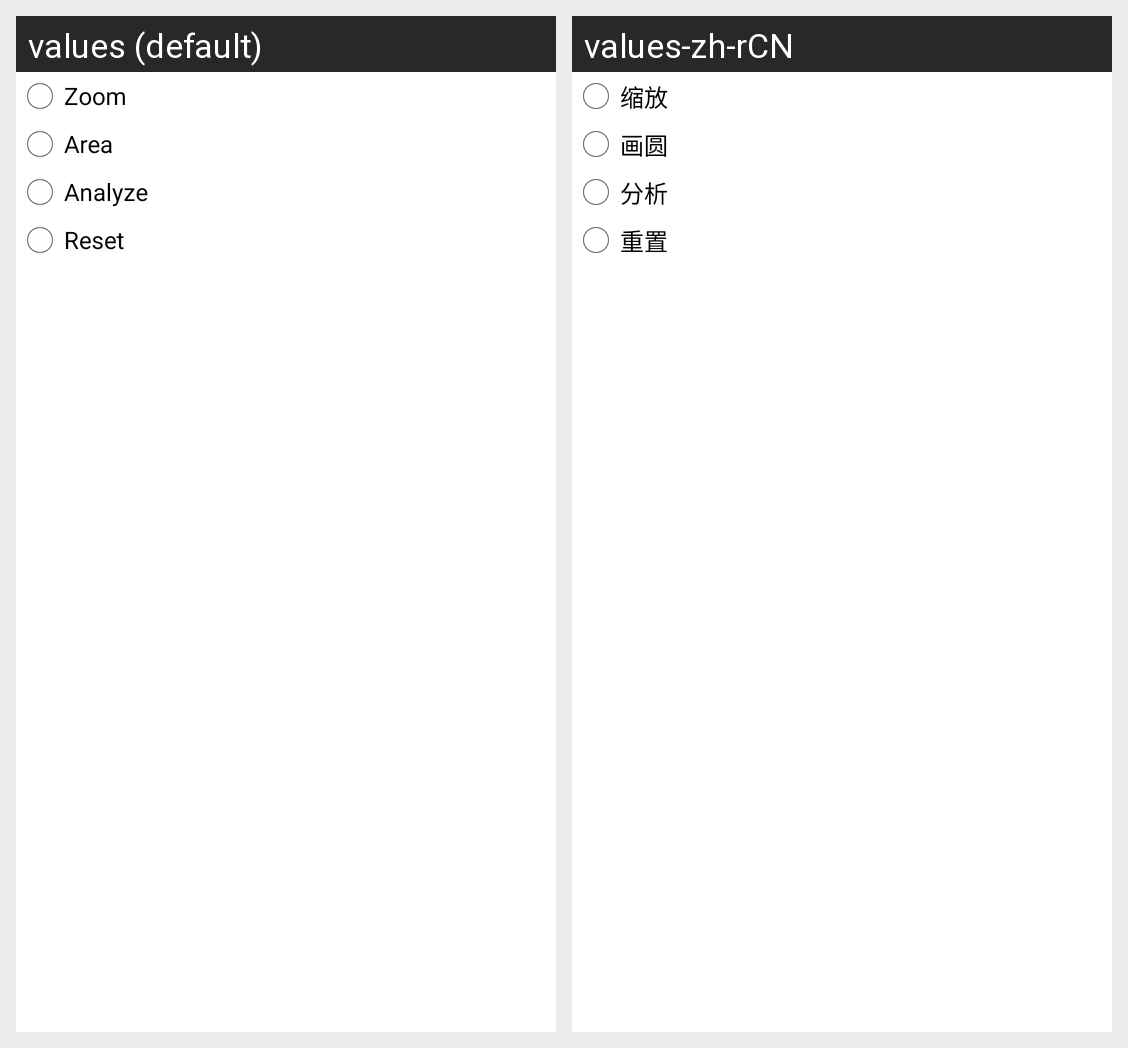

For this localized Android screen grid, give each drawn string resource with its value in every locale shown.
Android screen res/layout/acne_oper_selector.xml rendered under 2 locales, left to right: values (default), values-zh-rCN. Device: Nexus 5 (rendered at 1080×1920; each locale shown at half size, 540×960, under a caption strip naming it); theme CustomActionBarTheme.
Strings drawn on this screen, with the default value and each locale's value (text and hints the layout hard-codes, and strings that could not be matched under every locale, appear in the picture but are not listed):

zoom
  values: Zoom
  values-zh-rCN: 缩放

draw_circle
  values: Area
  values-zh-rCN: 画圆

analysis_text
  values: Analyze
  values-zh-rCN: 分析

reset
  values: Reset
  values-zh-rCN: 重置
